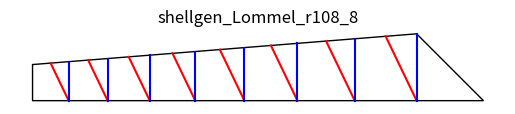
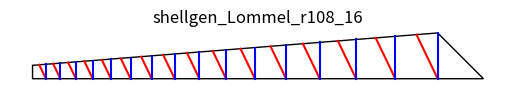
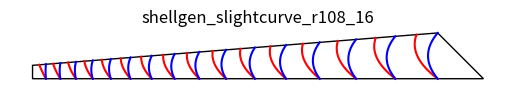
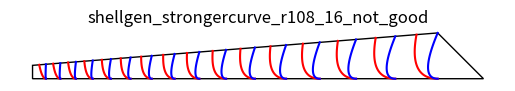
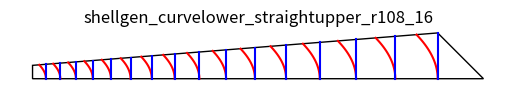
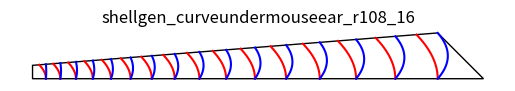

Python code for these plots, in order:
# Generate a nautilus shell from triangles
# This method is based in the one described in Origami4
# "Paper Nautili: A Model for Three Dimensional Planispiral Growth"
# by Arle Lommel

# Starting with a right triangle ABC where A is the origin, 
# B is up and C is to the side. The goal is to calculate
# the next triangle BDC where r*len BA = len CD
# and another triable CFD where F is the midpoint of BD
# the end product is to draw CD and CF for some number of 
# iterations
#
# A straight line approach leads to flat origami. I've 
# modified the algorithm to use bezier curves to get 
# a self-shaping curved nautilus.

from math import sqrt
import matplotlib.pyplot as plt
import numpy as np
from matplotlib import collections  as mc
from matplotlib.patches import Ellipse, Wedge, Polygon
import itertools

class point:
    def __init__(self, x, y):
        self.x = x
        self.y = y

    def lengthTo(self, p):
        x2 = (self.x-p.x)**2
        y2 = (self.y-p.y)**2
        len = sqrt(x2 + y2)
        return len

    def pts(self):
        return [self.x, self.y]

def add_plot(ax, pt1, pt2, ptb, color):
	bezier(ax, pt1, pt2, ptb, color)

	
def bezier(ax, pt1, pt2, ptb, color):
    npoints = 2
    numbers = [i for i in range(npoints)]
    bezier_path = np.arange(0.0, 1.01, 0.01)

    x1y1 = x1, y1 = pt1.x, pt1.y
    x2y2 = x2, y2 = pt2.x, pt2.y
    xbyb = xb, yb = ptb.x, ptb.y

    # Compute and store the Bezier curve points
    x = (1 - bezier_path)** 2 * x1 + 2 * (1 - bezier_path) * bezier_path * xb + bezier_path** 2 * x2
    y = (1 - bezier_path)** 2 * y1 + 2 * (1 - bezier_path) * bezier_path * yb + bezier_path** 2 * y2

    ax.plot(x, y, color)

def make_plot(r, N, ax, cf_fun, cd_fun, beta=1.0, gamma=1.0):

	a = point(0,0)
	b = point(0, beta)
	c = point(gamma, 0)

	outerPolyVertices=[a.pts(), b.pts()]

	for i in range(0, N):
	  ba = b.lengthTo(a)
	  d = point(c.x, c.y + r * ba )
	  diff_ba_dc = (r-1)*ba
	
	  f = point(b.x + 0.5 * (c.x - b.x), b.y + 0.5 * diff_ba_dc)
	
	  # now, fold lines on cd and on cf
	  add_plot(ax, c, f, color='r', ptb=cf_fun(c,f))
	  add_plot(ax, c, d, color='b', ptb=cd_fun(c,d))
	  
	  # move the generator over
	  newc = point(c.x + (gamma/beta)*r*ba, c.y)
	  a = c
	  b = d
	  c = newc
	
	outerPolyVertices.extend([d.pts(), c.pts()])
	poly = Polygon(outerPolyVertices, facecolor='1.0', edgecolor='k')
	ax.add_patch(poly)
	ax.set_aspect(1)
	plt.axis('off')


def ptb_1x_avey(pt1, pt2):
    xb = pt1.x
    yb = (pt1.y+pt2.y)/2.0
    return point(xb, yb)
    
def ptb_1x105_avey(pt1, pt2):
    xb = 1.05*pt1.x
    yb = (pt1.y+pt2.y)/2.0
    return point(xb, yb)
    
def ptb_sumxdiv21_avey(pt1, pt2):
    xb = (pt1.x+pt2.x)/2.1
    yb = (pt1.y+pt2.y)/2.0
    return point(xb, yb)
    
def ptb_sumxdiv21_y0(pt1, pt2):
    xb = (pt1.x+pt2.x)/2.1
    return point(xb, 0.0)

def ptb_pt1(pt1, pt2):
    return pt1

show_plot = True

figure, ax = plt.subplots()
name = "shellgen_Lommel_r108_8"
make_plot(r=1.08, N=8, ax=ax, cf_fun=ptb_pt1, cd_fun=ptb_pt1)
plt.savefig(name + ".svg")
if show_plot: plt.title(name), plt.show()

figure, ax = plt.subplots()
name = "shellgen_Lommel_r108_16"
make_plot(r=1.08, N=16, ax=ax, cf_fun=ptb_pt1, cd_fun=ptb_pt1)
plt.savefig(name + ".svg")
if show_plot: plt.title(name), plt.show()

figure, ax = plt.subplots()
name = "shellgen_slightcurve_r108_16"
make_plot(r=1.08, N=16, ax=ax, 
    cf_fun=ptb_sumxdiv21_avey, cd_fun=ptb_sumxdiv21_avey)
plt.savefig(name + ".svg")
if show_plot: plt.title(name), plt.show()

figure, ax = plt.subplots()
name = "shellgen_strongercurve_r108_16_not_good"
make_plot(r=1.08, N=16, ax=ax, 
    cf_fun=ptb_sumxdiv21_y0, cd_fun=ptb_sumxdiv21_y0)
plt.savefig(name + ".svg")
if show_plot: plt.title(name), plt.show()

figure, ax = plt.subplots()
name = "shellgen_curvelower_straightupper_r108_16"
make_plot(r=1.08, N=16, ax=ax, 
    cf_fun=ptb_1x_avey, cd_fun=ptb_1x_avey)
plt.savefig(name + ".svg")
if show_plot: plt.title(name), plt.show()

figure, ax = plt.subplots()
name = "shellgen_curveundermouseear_r108_16"
make_plot(r=1.08, N=16, ax=ax, 
    cf_fun=ptb_1x_avey, cd_fun=ptb_1x105_avey)
plt.savefig(name + ".svg")
if show_plot: plt.title(name), plt.show()
